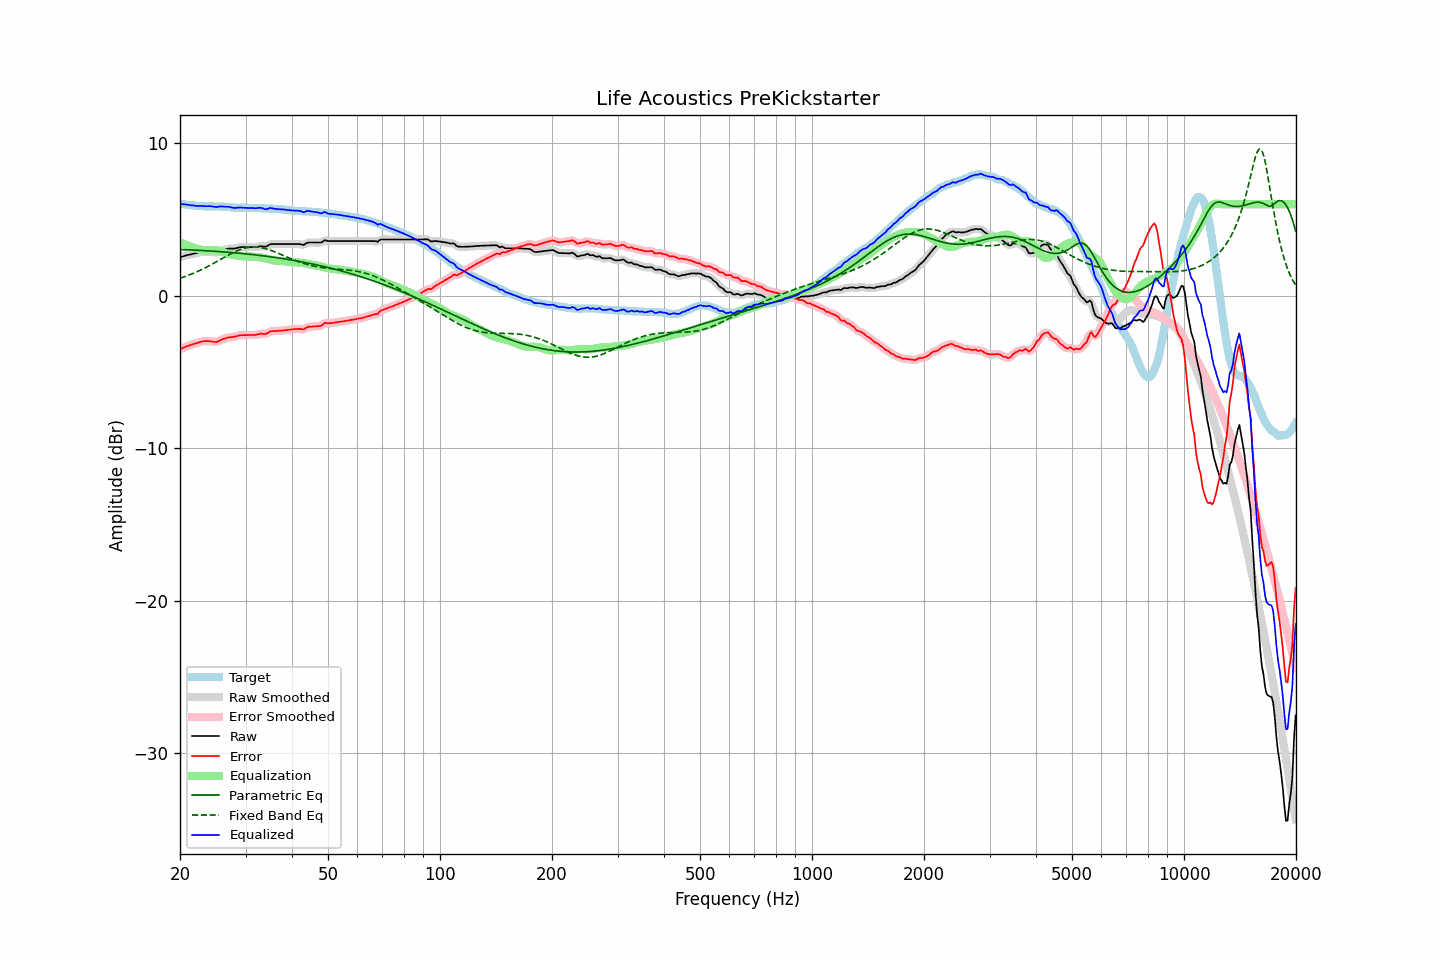

The file beside this chart, header and first rows:
frequency, raw, error, smoothed, error_smoothed, equalization, parametric_eq, fixed_band_eq, equalized_raw, equalized_smoothed, target
20.00, 2.53, -3.50, 2.53, -3.50, 3.50, 3.03, 1.15, 6.03, 6.03, 6.03
20.20, 2.56, -3.46, 2.56, -3.46, 3.45, 3.03, 1.18, 6.01, 6.01, 6.02
20.40, 2.59, -3.41, 2.59, -3.41, 3.41, 3.03, 1.22, 6.00, 6.00, 6.00
20.61, 2.62, -3.37, 2.62, -3.37, 3.37, 3.02, 1.26, 5.99, 5.99, 5.99
20.81, 2.65, -3.32, 2.65, -3.32, 3.33, 3.02, 1.30, 5.98, 5.98, 5.97
21.02, 2.68, -3.28, 2.67, -3.28, 3.29, 3.01, 1.33, 5.97, 5.96, 5.96
21.23, 2.70, -3.25, 2.70, -3.24, 3.25, 3.01, 1.38, 5.95, 5.95, 5.95
21.44, 2.72, -3.22, 2.72, -3.21, 3.21, 3.00, 1.42, 5.93, 5.93, 5.94
21.66, 2.75, -3.17, 2.75, -3.18, 3.18, 3.00, 1.46, 5.92, 5.92, 5.92
21.87, 2.77, -3.15, 2.77, -3.15, 3.14, 2.99, 1.51, 5.91, 5.91, 5.92
22.09, 2.79, -3.12, 2.79, -3.11, 3.11, 2.99, 1.55, 5.90, 5.90, 5.91
22.31, 2.81, -3.09, 2.81, -3.08, 3.07, 2.98, 1.60, 5.88, 5.89, 5.89
22.54, 2.84, -3.05, 2.84, -3.05, 3.05, 2.98, 1.65, 5.88, 5.88, 5.88
22.76, 2.86, -3.02, 2.86, -3.01, 3.02, 2.97, 1.70, 5.88, 5.88, 5.87
22.99, 2.89, -2.98, 2.88, -2.99, 3.00, 2.97, 1.75, 5.89, 5.88, 5.87
23.22, 2.89, -2.97, 2.89, -2.98, 2.98, 2.96, 1.80, 5.87, 5.87, 5.86
23.45, 2.89, -2.97, 2.89, -2.97, 2.98, 2.95, 1.85, 5.87, 5.87, 5.86
23.69, 2.89, -2.97, 2.89, -2.97, 2.98, 2.95, 1.91, 5.87, 5.87, 5.86
23.92, 2.89, -2.97, 2.89, -2.97, 2.99, 2.94, 1.96, 5.88, 5.87, 5.86
24.16, 2.88, -2.98, 2.87, -2.99, 3.00, 2.94, 2.02, 5.87, 5.87, 5.86
24.40, 2.86, -3.00, 2.86, -3.00, 3.00, 2.93, 2.07, 5.86, 5.86, 5.86
24.65, 2.84, -3.02, 2.84, -3.02, 3.00, 2.92, 2.13, 5.84, 5.84, 5.86
24.89, 2.83, -3.03, 2.83, -3.03, 3.00, 2.91, 2.19, 5.83, 5.83, 5.86
25.14, 2.84, -3.02, 2.85, -3.01, 2.98, 2.91, 2.25, 5.82, 5.83, 5.86
25.39, 2.89, -2.97, 2.88, -2.97, 2.96, 2.90, 2.31, 5.85, 5.84, 5.86
25.65, 2.93, -2.92, 2.93, -2.92, 2.92, 2.89, 2.37, 5.85, 5.85, 5.85
25.91, 2.97, -2.88, 2.97, -2.87, 2.89, 2.88, 2.43, 5.85, 5.85, 5.84
26.16, 3.01, -2.83, 3.00, -2.83, 2.85, 2.88, 2.49, 5.85, 5.85, 5.83
26.43, 3.03, -2.80, 3.03, -2.79, 2.81, 2.87, 2.55, 5.84, 5.84, 5.83
26.69, 3.06, -2.76, 3.06, -2.76, 2.78, 2.86, 2.60, 5.83, 5.84, 5.82
26.96, 3.09, -2.72, 3.08, -2.74, 2.75, 2.85, 2.66, 5.84, 5.83, 5.81
27.23, 3.09, -2.72, 3.09, -2.72, 2.72, 2.84, 2.72, 5.81, 5.81, 5.81
27.50, 3.09, -2.71, 3.09, -2.71, 2.70, 2.83, 2.77, 5.79, 5.79, 5.80
27.77, 3.09, -2.70, 3.09, -2.70, 2.68, 2.83, 2.82, 5.77, 5.77, 5.79
28.05, 3.10, -2.68, 3.10, -2.68, 2.66, 2.82, 2.87, 5.76, 5.76, 5.78
28.33, 3.12, -2.66, 3.12, -2.65, 2.64, 2.81, 2.92, 5.76, 5.77, 5.78
28.62, 3.15, -2.63, 3.15, -2.62, 2.63, 2.80, 2.97, 5.77, 5.78, 5.77
28.90, 3.18, -2.58, 3.17, -2.60, 2.61, 2.79, 3.01, 5.79, 5.78, 5.76
29.19, 3.19, -2.58, 3.19, -2.58, 2.60, 2.78, 3.05, 5.79, 5.78, 5.77
29.48, 3.19, -2.58, 3.19, -2.58, 2.59, 2.77, 3.08, 5.77, 5.78, 5.77
29.78, 3.19, -2.58, 3.19, -2.58, 2.58, 2.76, 3.11, 5.77, 5.77, 5.77
30.08, 3.19, -2.58, 3.19, -2.58, 2.57, 2.75, 3.14, 5.76, 5.76, 5.77
30.38, 3.19, -2.58, 3.19, -2.58, 2.58, 2.74, 3.16, 5.76, 5.76, 5.76
30.68, 3.19, -2.57, 3.19, -2.57, 2.58, 2.72, 3.18, 5.76, 5.76, 5.76
30.99, 3.19, -2.57, 3.19, -2.57, 2.57, 2.71, 3.19, 5.76, 5.76, 5.76
31.30, 3.19, -2.57, 3.19, -2.57, 2.57, 2.70, 3.20, 5.75, 5.75, 5.76
31.61, 3.19, -2.57, 3.19, -2.57, 2.56, 2.69, 3.20, 5.74, 5.74, 5.76
31.93, 3.19, -2.57, 3.19, -2.56, 2.55, 2.68, 3.20, 5.74, 5.74, 5.76
32.24, 3.21, -2.53, 3.21, -2.54, 2.54, 2.67, 3.19, 5.75, 5.75, 5.74
32.57, 3.23, -2.51, 3.23, -2.51, 2.53, 2.65, 3.18, 5.76, 5.76, 5.74
32.89, 3.25, -2.49, 3.24, -2.50, 2.52, 2.64, 3.17, 5.77, 5.76, 5.74
33.22, 3.25, -2.49, 3.24, -2.50, 2.50, 2.63, 3.15, 5.75, 5.74, 5.74
33.55, 3.23, -2.51, 3.23, -2.50, 2.48, 2.61, 3.12, 5.71, 5.71, 5.73
33.89, 3.22, -2.50, 3.23, -2.50, 2.46, 2.60, 3.10, 5.67, 5.68, 5.72
34.23, 3.25, -2.47, 3.26, -2.46, 2.43, 2.59, 3.07, 5.68, 5.69, 5.72
34.57, 3.31, -2.41, 3.31, -2.41, 2.40, 2.57, 3.03, 5.71, 5.71, 5.72
34.92, 3.38, -2.34, 3.36, -2.36, 2.38, 2.56, 3.00, 5.76, 5.74, 5.71
35.27, 3.39, -2.32, 3.39, -2.32, 2.35, 2.55, 2.96, 5.74, 5.74, 5.71
35.62, 3.39, -2.32, 3.39, -2.31, 2.33, 2.53, 2.92, 5.72, 5.72, 5.71
35.97, 3.39, -2.31, 3.39, -2.31, 2.31, 2.52, 2.88, 5.70, 5.70, 5.69
... 635 more rows
